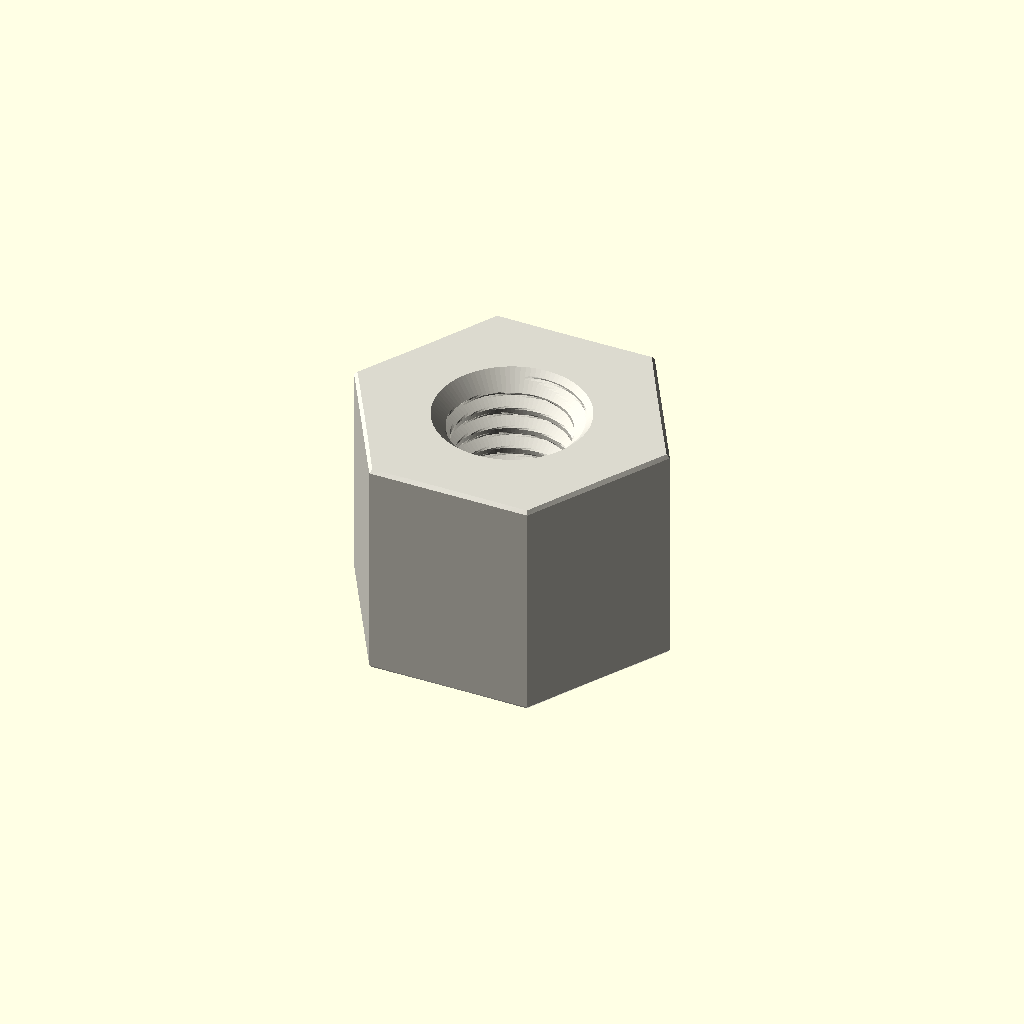
Cell 1 — every parameter at its default value.
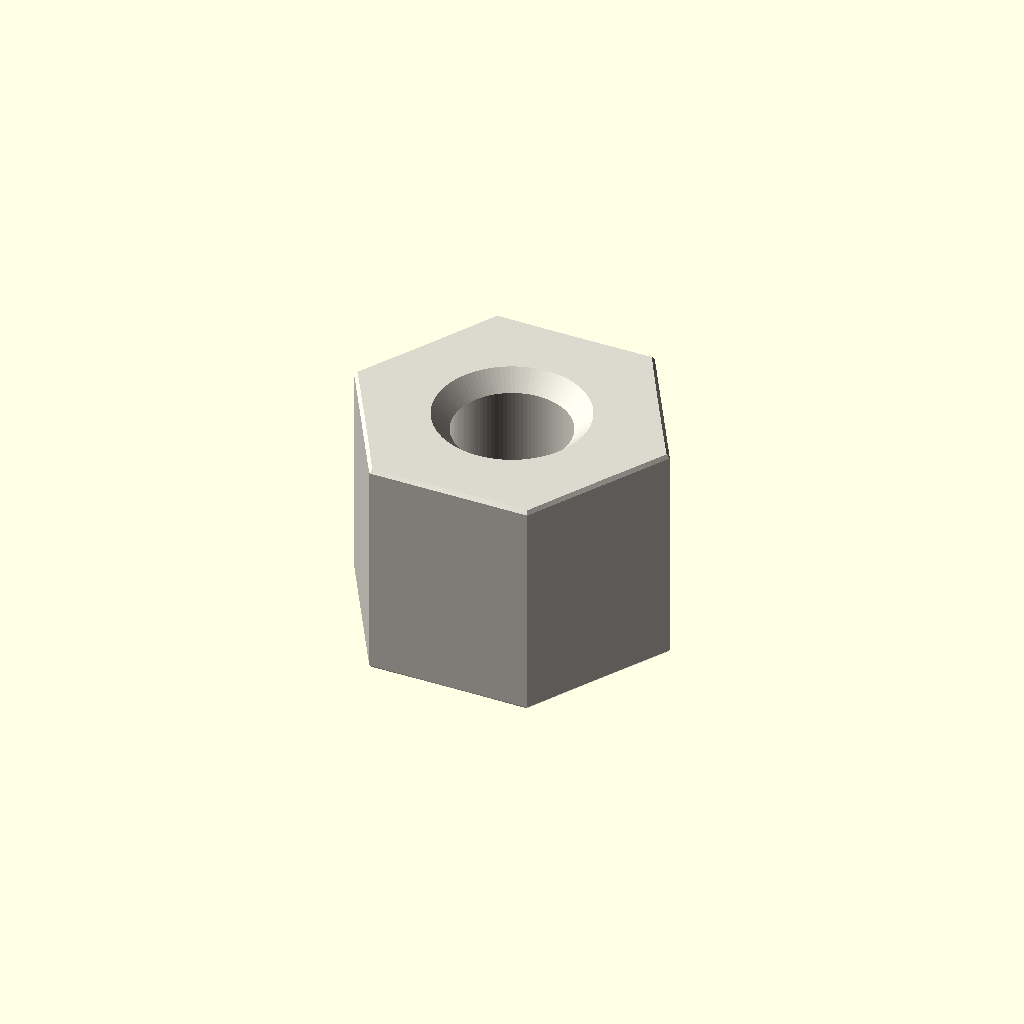
Cell 2: variant = "display" (everything else at default).
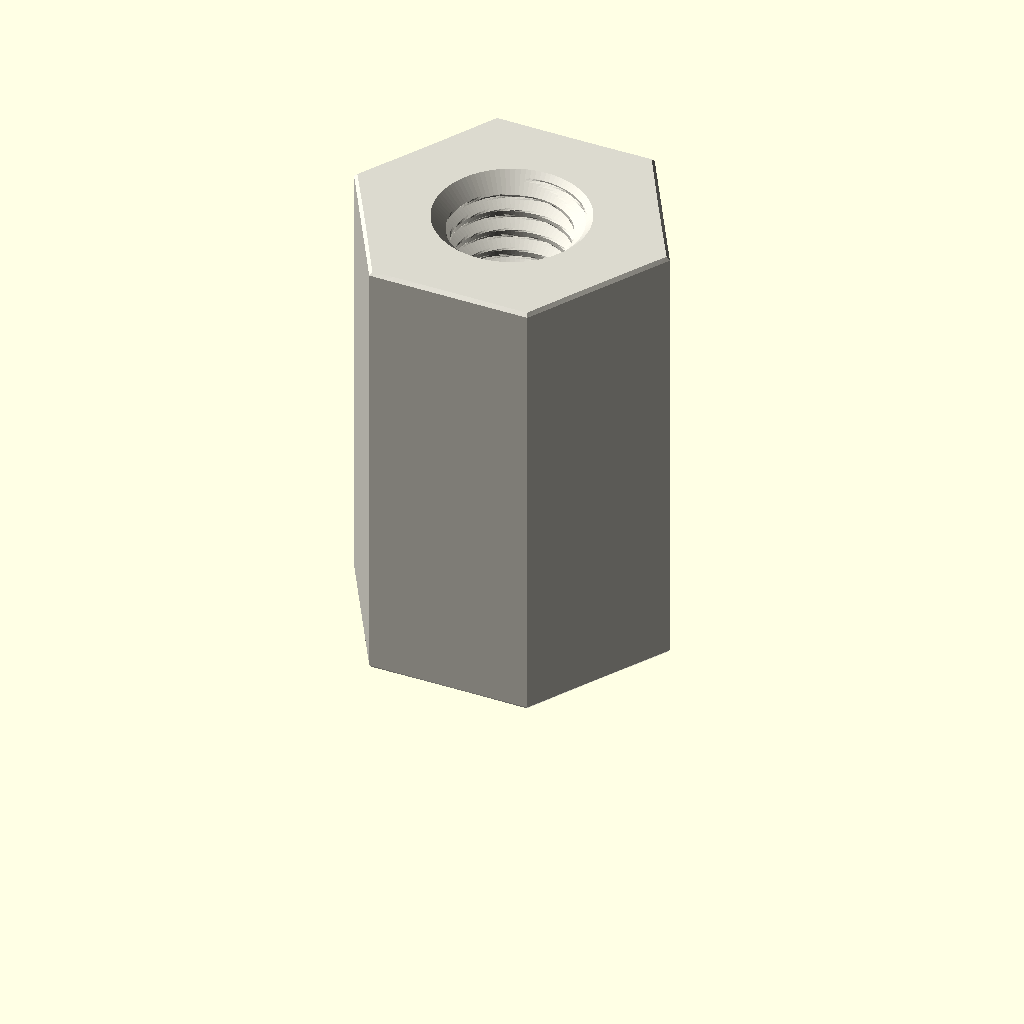
Cell 3: the same model with depth_mm = 16.
One fixed orthographic camera (rotation 55°, 0°, 25°; colour scheme Cornfield) for every cell.
OpenSCAD source file parts/hardware_standoff_m5_tapped_to_tapped_hexagon_nylon_white_10_mm_across_flats_8_mm_depth/scad/working.scad:
// OOMP generic catalogue model; units: mm.
// Stud length is additional to body depth. Tapping depths are model assumptions.
variant = "full"; // [full, display]
family = "standoff";
connection_type = "tapped_to_tapped";
depth_mm = 8;
stud_length_mm = 0;
tapped_depth_mm = 8;
bore_mm = 3.2;
outer_diameter_mm = 7;
across_flats_mm = 10;
thread_nominal_diameter_mm = 5;
thread_pitch_mm = 0.8;
edge_chamfer_mm = 0.12;
mouth_chamfer_mm = 0.2;
angular_segments = 96;
samples_per_pitch = 16;

// Boundary travels up the outside, then down any tapped/plain bore.
// Equal-height rings at shoulders form the annular shoulder faces.
n = angular_segments;
threaded = family == "standoff";
has_stud = connection_type == "stud_to_tapped" || connection_type == "stud_to_stud";
two_studs = connection_type == "stud_to_stud";
through = !threaded || connection_type == "tapped_to_tapped";
pitch = thread_pitch_mm;
diameter = threaded ? thread_nominal_diameter_mm : bore_mm;
minor = diameter - 5*sqrt(3)*pitch/8;
transition = mouth_chamfer_mm + (threaded ? 5*sqrt(3)*pitch/16 : 0);
tip_chamfer = mouth_chamfer_mm + 17*sqrt(3)*pitch/48;
function sorted(v) = len(v)<=1 ? v : let(p=v[0])
    concat(sorted([for(x=v) if(x<p-1e-8) x]), [p], sorted([for(x=v) if(x>p+1e-8) x]));
function reverse(v) = [for(i=[len(v)-1:-1:0]) v[i]];
function theta(i) = i*360/n;
function fract(x) = x-floor(x);
function phase_distance(i,z) = abs(fract(z/pitch-theta(i)/360+0.5)-0.5);
function thread_r(i,z) = minor/2 + min(5*sqrt(3)*pitch/16,
    max(0,(phase_distance(i,z)-0.125)*pitch*sqrt(3)));
function stud_r(i,z,tip) = min(diameter/2 - (variant=="full" ?
    min(17*sqrt(3)*pitch/48,max(0,(phase_distance(i,z)-0.0625)*pitch*sqrt(3))) : 0),
    diameter/2-tip_chamfer+abs(z-tip));
function body_r(i,z) = (threaded ? across_flats_mm/2/cos(theta(i)%60-30) : outer_diameter_mm/2)
    - max(0,edge_chamfer_mm-min(z,depth_mm-z));
function bore_r(i,z) = max(threaded ? (variant=="full" ? thread_r(i,z) : minor/2) : diameter/2,
    diameter/2+mouth_chamfer_mm-(through ? min(z,depth_mm-z) : depth_mm-z));
function stud_z(a,b,tip) = let(count=variant=="full" ? ceil(stud_length_mm/pitch*samples_per_pitch) : 1)
    sorted(concat([for(i=[0:count]) a+(b-a)*i/count], [tip==a ? tip+tip_chamfer : tip-tip_chamfer]));
body_z = sorted([0,edge_chamfer_mm,depth_mm-edge_chamfer_mm,depth_mm]);
low = through ? 0 : depth_mm-tapped_depth_mm;
count = threaded && variant=="full" ? ceil((depth_mm-low)/pitch*samples_per_pitch) : 1;
bore_z = two_studs ? [] : reverse(sorted(concat(
    [for(i=[0:count]) low+(depth_mm-low)*i/count],
    [depth_mm-mouth_chamfer_mm,depth_mm-transition],
    through ? [mouth_chamfer_mm,transition] : [])));
// Ring descriptors: [height, kind, tip]. Kind: 0 body, 1 stud, 2 bore.
rings = concat(
    has_stud ? [for(z=stud_z(-stud_length_mm,0,-stud_length_mm)) [z,1,-stud_length_mm]] : [],
    [for(z=body_z) [z,0,0]],
    two_studs ? [for(z=stud_z(depth_mm,depth_mm+stud_length_mm,depth_mm+stud_length_mm)) [z,1,depth_mm+stud_length_mm]] : [],
    [for(z=bore_z) [z,2,0]]);
function radius(i,ring) = ring[1]==0 ? body_r(i,ring[0]) :
    ring[1]==1 ? stud_r(i,ring[0],ring[2]) : bore_r(i,ring[0]);
points = concat([for(ring=rings) for(i=[0:n-1])
    [radius(i,ring)*cos(theta(i)),radius(i,ring)*sin(theta(i)),ring[0]]],
    through ? [] : [[0,0,rings[0][0]],[0,0,rings[len(rings)-1][0]]]);
center = len(rings)*n;
last = (len(rings)-1)*n;
// OpenSCAD winding is opposite to STL winding.
faces = concat(
    [for(j=[0:len(rings)-(through ? 1 : 2)]) for(i=[0:n-1]) each
        let(a=j*n+i,b=j*n+(i+1)%n,c=((j+1)%len(rings))*n+(i+1)%n,d=((j+1)%len(rings))*n+i)
        [[a,c,b],[a,d,c]]],
    through ? [] : [for(i=[0:n-1]) each let(k=(i+1)%n)
        [[center,i,k],[center+1,last+k,last+i]]]);
assert(family=="spacer" || family=="standoff");
assert(!threaded || connection_type=="tapped_to_tapped" || has_stud);
assert(depth_mm>0 && diameter>0 && pitch>0);
assert(variant=="full" || variant=="display");
assert(n>=24 && n%12==0 && samples_per_pitch>=8);
assert(mouth_chamfer_mm>0 && mouth_chamfer_mm<depth_mm/2);
assert(edge_chamfer_mm>=0 && edge_chamfer_mm<depth_mm/2);
assert(diameter+4*max(mouth_chamfer_mm,edge_chamfer_mm) < (threaded ? across_flats_mm : outer_diameter_mm));
assert(!has_stud || stud_length_mm>2*mouth_chamfer_mm);
assert(!through || !threaded || 2*transition<depth_mm);
assert(connection_type!="stud_to_tapped" || (tapped_depth_mm>transition && tapped_depth_mm<depth_mm));
color([0.86,0.85,0.81]) polyhedron(points=points,faces=faces,convexity=20);
Customizer parameters (derived from the source; name, type, default, range or options):
variant: string, default "full", options "full", "display"
family: string, default "standoff"
connection_type: string, default "tapped_to_tapped"
depth_mm: number, default 8
stud_length_mm: number, default 0
tapped_depth_mm: number, default 8
bore_mm: number, default 3.2
outer_diameter_mm: number, default 7
across_flats_mm: number, default 10
thread_nominal_diameter_mm: number, default 5
thread_pitch_mm: number, default 0.8
edge_chamfer_mm: number, default 0.12
mouth_chamfer_mm: number, default 0.2
angular_segments: number, default 96
samples_per_pitch: number, default 16
